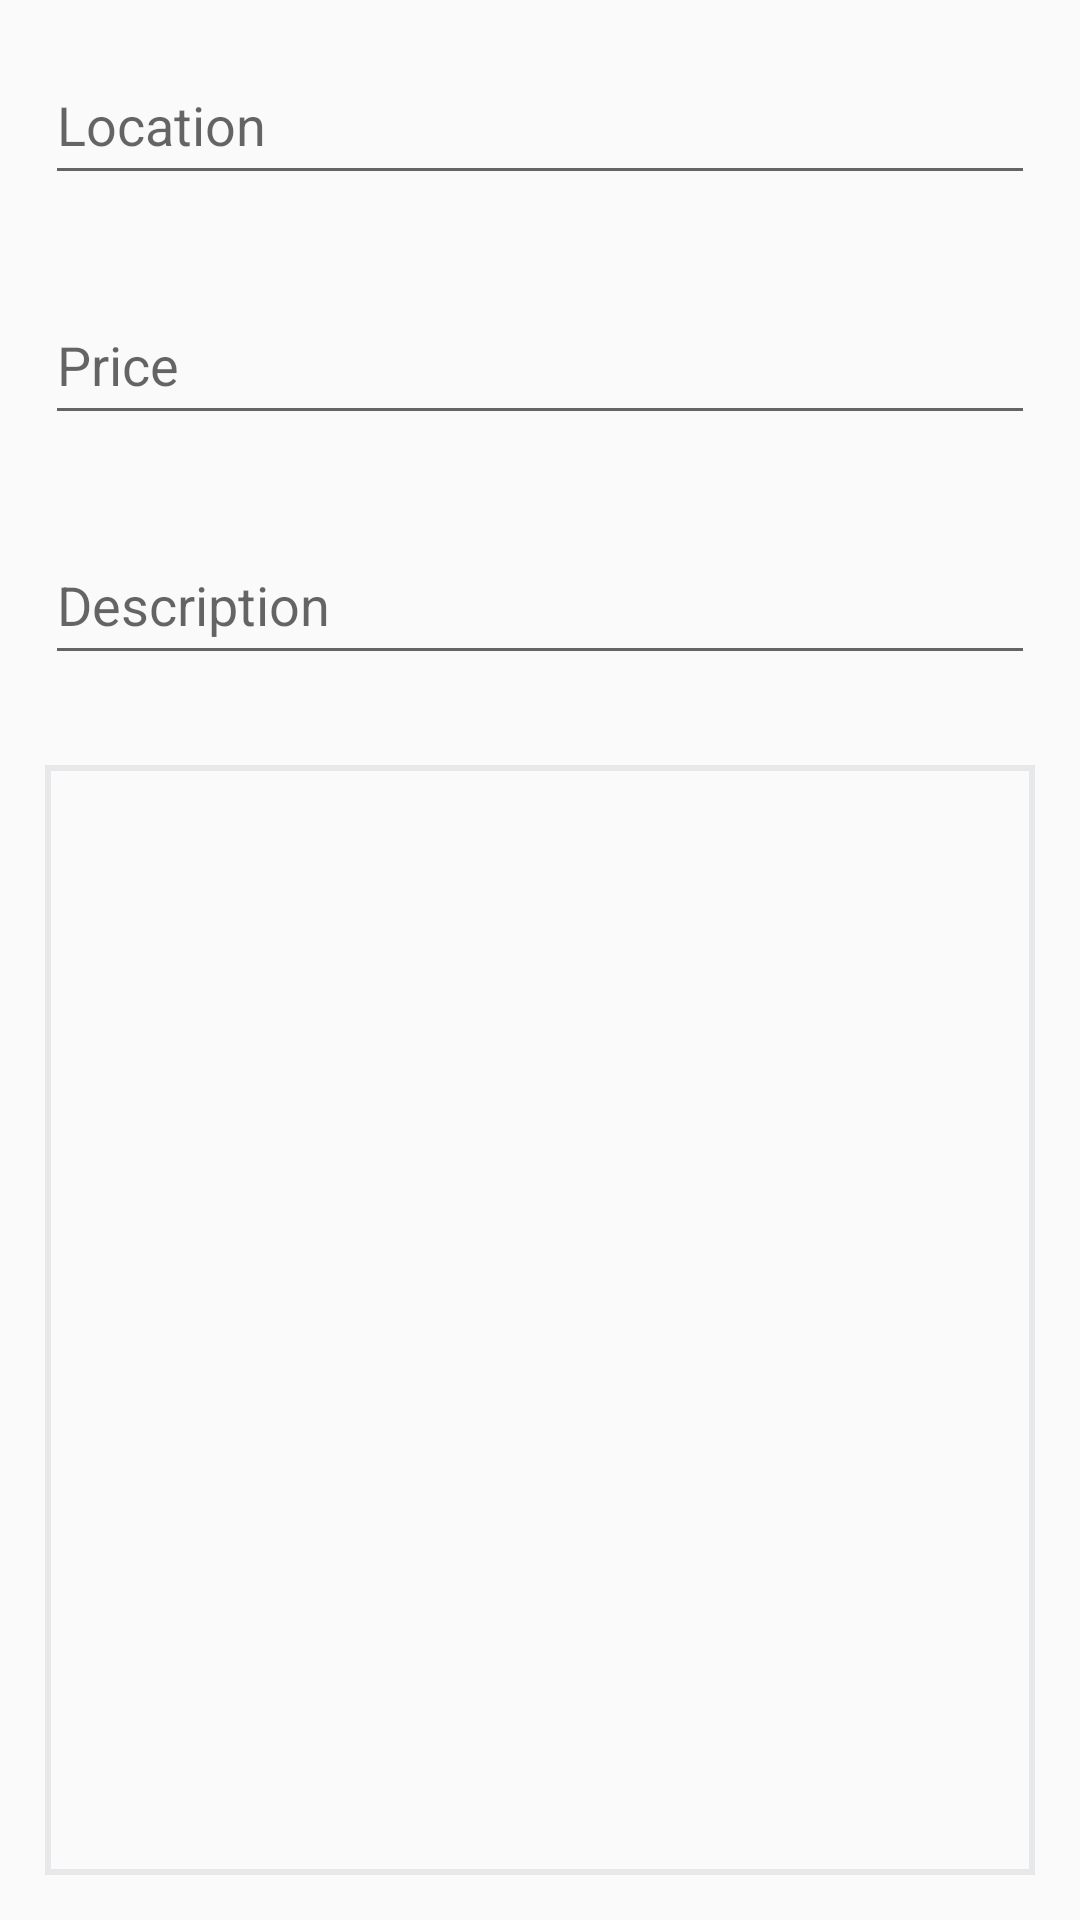

Produce the Android XML layout that renders to this screen, including the resource entries it uses.
<!-- AndroidManifest.xml: application theme AppTheme -->
<!-- res/layout/add_deal.xml -->
<?xml version="1.0" encoding="utf-8"?>
<LinearLayout
    xmlns:android="http://schemas.android.com/apk/res/android"
    android:orientation="vertical"
    android:layout_width="match_parent"
    android:layout_height="match_parent">

    <EditText
        android:layout_width="match_parent"
        android:layout_height="@dimen/default_height"
        android:layout_margin="@dimen/default_margin"
        android:maxLines="1"
        android:inputType="text"
        android:hint="@string/location"
        android:id="@+id/add_location"/>

    <EditText
        android:layout_width="match_parent"
        android:layout_height="@dimen/default_height"
        android:layout_margin="@dimen/default_margin"
        android:hint="@string/price"
        android:inputType="numberDecimal"
        android:id="@+id/add_price"/>

    <EditText
        android:layout_width="match_parent"
        android:layout_height="wrap_content"
        android:layout_margin="@dimen/default_margin"
        android:minHeight="@dimen/default_height"
        android:maxHeight="@dimen/bigger_height"
        android:hint="@string/desc"
        android:id="@+id/add_desc"/>

    <ImageView
        android:layout_width="match_parent"
        android:layout_height="match_parent"
        android:layout_margin="@dimen/default_margin"
        android:background="@drawable/border"
        android:focusable="true"
        android:clickable="true"
        android:onClick="onButtonPressed"
        android:id="@+id/add_img"/>

</LinearLayout>
<!-- resources referenced by this layout -->
<resources>
  <dimen name="bigger_height">100dp</dimen>
  <dimen name="default_height">50dp</dimen>
  <dimen name="default_margin">15dp</dimen>
  <!-- drawable border (drawable) -->
  <?xml version="1.0" encoding="utf-8"?>
  <shape
      xmlns:android="http://schemas.android.com/apk/res/android">
  
      <stroke
          android:width="2dp"
          android:color="@color/baseColor"/>
  
  </shape>
  <string name="desc">Description</string>
  <string name="location">Location</string>
  <string name="price">Price</string>
  <style name="AppTheme" parent="Theme.AppCompat.DayNight">
          
          <item name="colorPrimary">@color/red_200</item>
          <item name="colorPrimaryDark">@color/light_green_500</item>
          <item name="colorAccent">@color/colorAccent</item>
      </style>
  <color name="baseColor">#E6E8E9</color>
  <color name="red_200">#EF9A9A</color>
  <color name="light_green_500">#8BC34A</color>
  <color name="colorAccent">#FF4081</color>
</resources>
